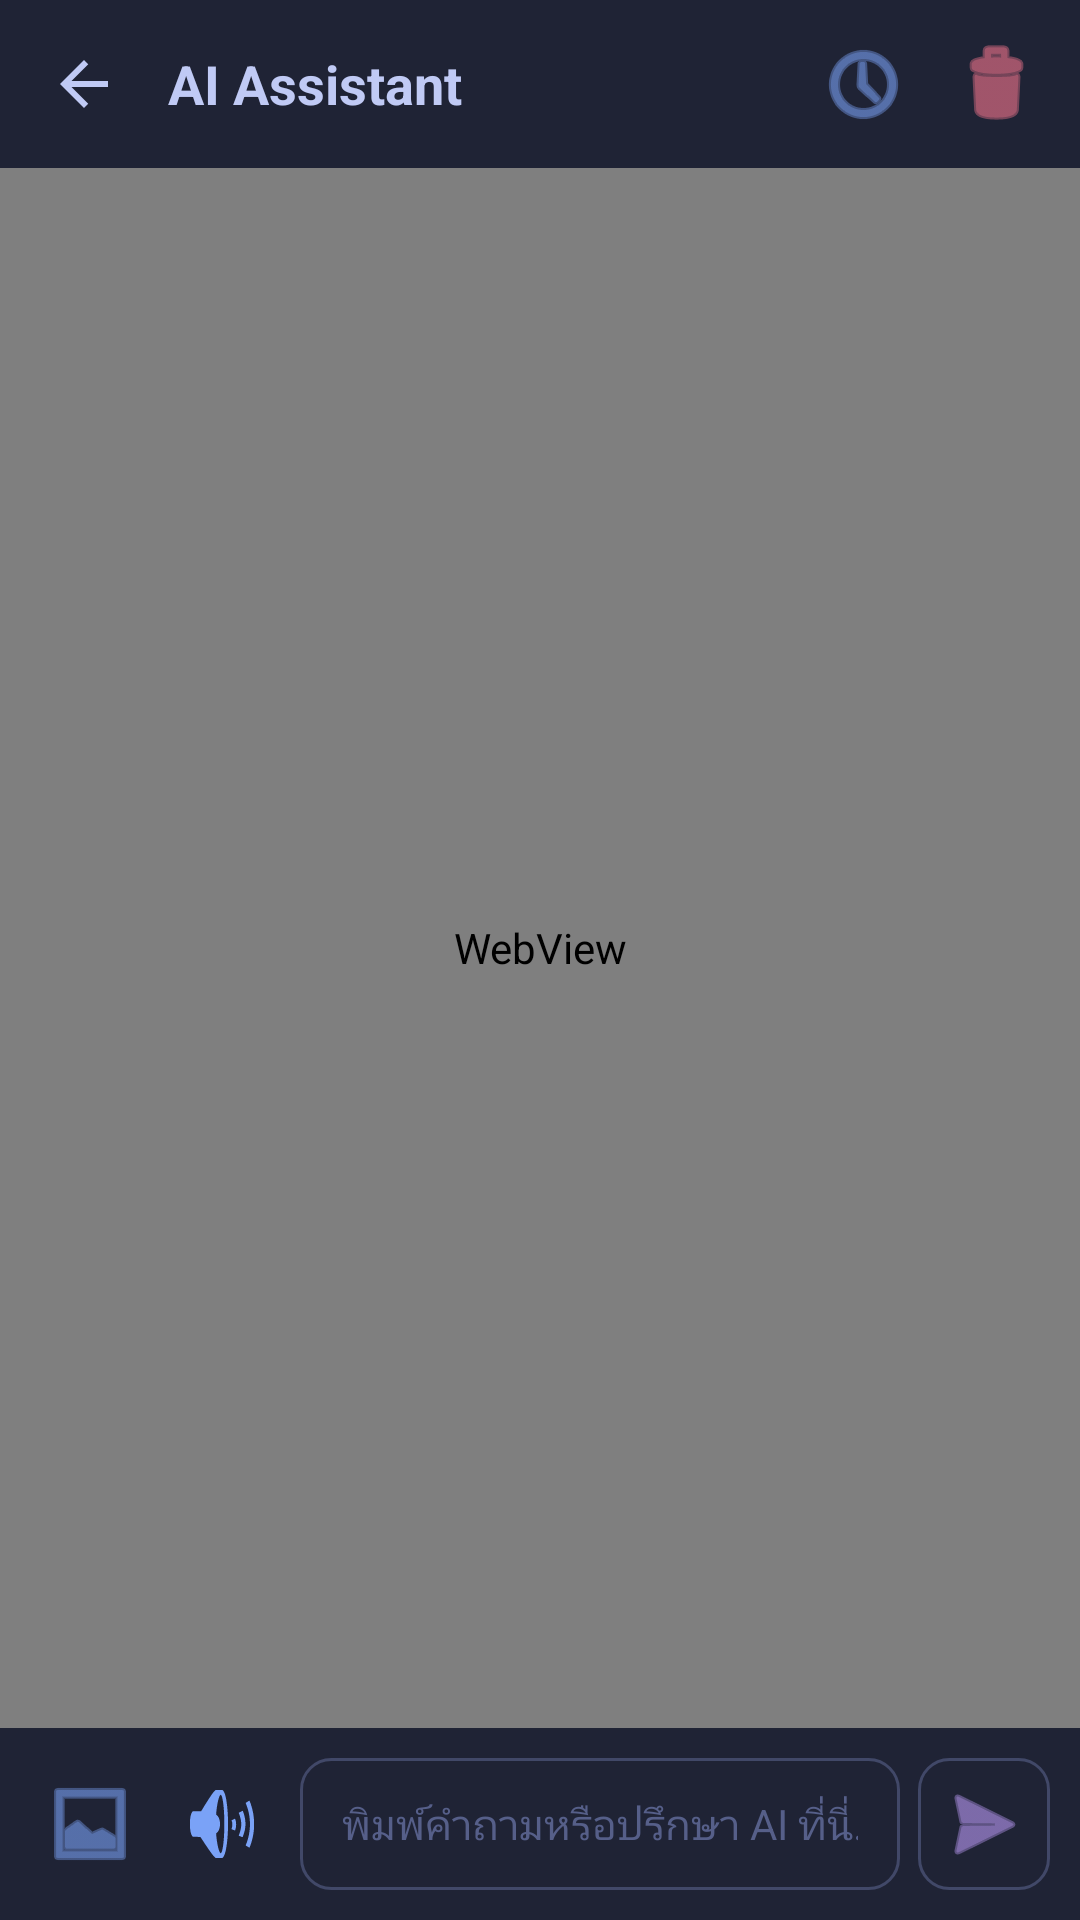

Write the Android layout XML for this screen, with the resource values it uses.
<!-- AndroidManifest.xml: activity theme AppTheme -->
<!-- res/layout/activity_ai_chat.xml -->
<?xml version="1.0" encoding="utf-8"?>
<LinearLayout xmlns:android="http://schemas.android.com/apk/res/android"
    xmlns:app="http://schemas.android.com/apk/res-auto"
    android:layout_width="match_parent"
    android:layout_height="match_parent"
    android:orientation="vertical"
    android:background="#1A1B26"
    android:fitsSystemWindows="true">

    
    <LinearLayout
        android:layout_width="match_parent"
        android:layout_height="56dp"
        android:orientation="horizontal"
        android:gravity="center_vertical"
        android:background="#1F2335"
        android:paddingStart="4dp"
        android:paddingEnd="8dp">

        <ImageButton
            android:id="@+id/btnAiBack"
            android:layout_width="48dp"
            android:layout_height="48dp"
            android:background="?attr/selectableItemBackgroundBorderless"
            android:src="@drawable/ic_arrow_back_24"
            android:contentDescription="กลับ"
            app:tint="#C0CAF5" />

        <TextView
            android:layout_width="0dp"
            android:layout_height="wrap_content"
            android:layout_weight="1"
            android:text="AI Assistant"
            android:textColor="#C0CAF5"
            android:textSize="18sp"
            android:textStyle="bold"
            android:layout_marginStart="4dp" />

        
        <ImageButton
            android:id="@+id/btnAiHistory"
            android:layout_width="40dp"
            android:layout_height="40dp"
            android:background="?attr/selectableItemBackgroundBorderless"
            android:src="@android:drawable/ic_menu_recent_history"
            android:contentDescription="ประวัติ"
            android:layout_marginEnd="4dp"
            app:tint="#7AA2F7" />

        
        <ImageButton
            android:id="@+id/btnAiClear"
            android:layout_width="40dp"
            android:layout_height="40dp"
            android:background="?attr/selectableItemBackgroundBorderless"
            android:src="@android:drawable/ic_menu_delete"
            android:contentDescription="ล้างประวัติ"
            app:tint="#F7768E" />
    </LinearLayout>

    
    <android.webkit.WebView
        android:id="@+id/webAiChat"
        android:layout_width="match_parent"
        android:layout_height="0dp"
        android:layout_weight="1"
        android:background="#1A1B26" />

    
    <LinearLayout
        android:layout_width="match_parent"
        android:layout_height="wrap_content"
        android:orientation="horizontal"
        android:gravity="center_vertical"
        android:background="#1F2335"
        android:padding="10dp">

        
        <ImageButton
            android:id="@+id/btnAiAttach"
            android:layout_width="40dp"
            android:layout_height="40dp"
            android:background="?attr/selectableItemBackgroundBorderless"
            android:src="@android:drawable/ic_menu_gallery"
            android:contentDescription="แนบรูป"
            app:tint="#7AA2F7" />

        <ImageButton
            android:id="@+id/btnAiSpeak"
            android:layout_width="40dp"
            android:layout_height="40dp"
            android:background="?attr/selectableItemBackgroundBorderless"
            android:src="@android:drawable/ic_lock_silent_mode_off"
            android:contentDescription="เสียง"
            android:layout_marginStart="4dp"
            app:tint="#7AA2F7" />

        <EditText
            android:id="@+id/etAiInput"
            android:layout_width="0dp"
            android:layout_height="44dp"
            android:layout_weight="1"
            android:layout_marginStart="6dp"
            android:layout_marginEnd="6dp"
            android:background="@drawable/bg_dialog_input"
            android:hint="พิมพ์คำถามหรือปรึกษา AI ที่นี่..."
            android:textColorHint="#565F89"
            android:textColor="#C0CAF5"
            android:textSize="14sp"
            android:paddingStart="14dp"
            android:paddingEnd="14dp"
            android:singleLine="true"
            android:imeOptions="actionSend" />

        <ImageButton
            android:id="@+id/btnAiSend"
            android:layout_width="44dp"
            android:layout_height="44dp"
            android:background="@drawable/bg_dialog_input"
            android:src="@android:drawable/ic_menu_send"
            android:contentDescription="ส่ง"
            app:tint="#BB9AF7" />
    </LinearLayout>
</LinearLayout>
<!-- resources referenced by this layout -->
<resources>
  <!-- drawable bg_dialog_input (drawable) -->
  <?xml version="1.0" encoding="utf-8"?>
  <shape xmlns:android="http://schemas.android.com/apk/res/android"
      android:shape="rectangle">
      <solid android:color="#1F2335" />
      <stroke
          android:width="1dp"
          android:color="#414868" />
      <corners android:radius="10dp" />
  </shape>
  <!-- drawable ic_arrow_back_24 (drawable) -->
  <?xml version="1.0" encoding="utf-8"?>
  <vector xmlns:android="http://schemas.android.com/apk/res/android"
      android:width="24dp"
      android:height="24dp"
      android:viewportWidth="24"
      android:viewportHeight="24">
      <path
          android:fillColor="#C0CAF5"
          android:pathData="M20,11H7.83l5.59,-5.59L12,4l-8,8 8,8 1.41,-1.41L7.83,13H20v-2z"/>
  </vector>
  <style name="AppTheme" parent="Theme.AppCompat.NoActionBar">
          <item name="colorPrimary">#1A1B26</item>
          <item name="colorPrimaryDark">#1A1B26</item>
          <item name="colorAccent">#7AA2F7</item>
          <item name="android:windowBackground">#0D0E14</item>
  
          <item name="android:statusBarColor">#1A1B26</item>
          <item name="android:navigationBarColor">#1A1B26</item>
          <item name="android:windowLightStatusBar">false</item>
          <item name="android:windowLightNavigationBar">false</item>
      </style>
</resources>
